Run: headless pygame with SDL's dummy video driver; simulated clock (each Clock.tick advances the game by its frame time, no real sleeping); random seed 0; keys injected as events and as key.get_pressed() state; no mouse input.
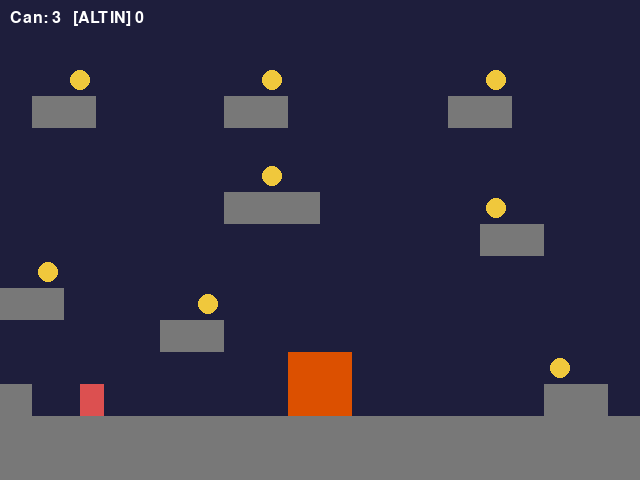
Frame 1 of 4 · flips 1–60 · no input
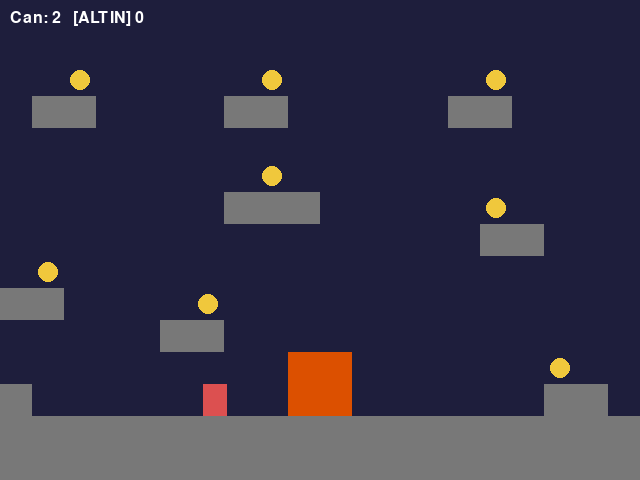
Frame 2 of 4 · flips 61–180 · tapped SPACE, RETURN · held RIGHT (→), D
Frame 3 of 4 · flips 181–300 · held DOWN (↓), S · screen unchanged from frame 2, image omitted
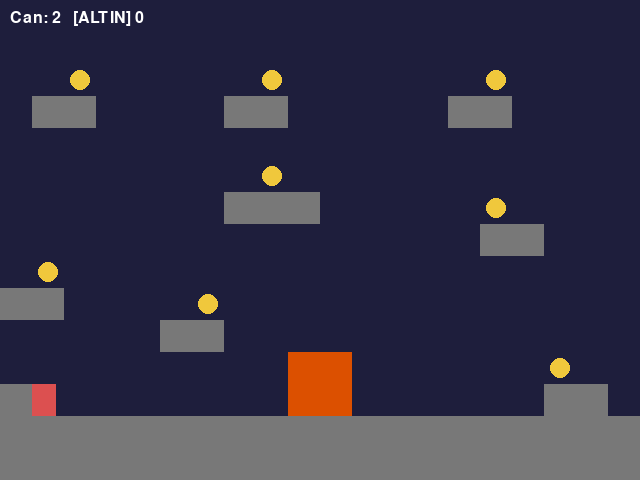
Frame 4 of 4 · flips 301–420 · held LEFT (←), A, UP (↑), W

The pygame program that drew these frames:

"""
Seviye Demosu - Solid + Tehlike + Toplanabilir

Aynı harita üzerinde üçü birden: katı platformlar, lava, altın.
Mini tam deneyim. Kamera yoktur, tek ekran sabit.

Bölüm: 10 - Tile-Based Oyun Dünyası

Çalıştırma: python seviye_demo.py
"""

import pygame

TILE = 32
GENISLIK = 640
YUKSEKLIK = 480

HARITA = [
    "                    ",
    "                    ",
    "  A     A      A    ",
    " 22    22     22    ",
    "                    ",
    "        A           ",
    "       222     A    ",
    "               22   ",
    " A                  ",
    "22    A             ",
    "     22             ",
    "         LL      A  ",
    "2        LL      22 ",
    "22222222222222222222",
    "22222222222222222222",
]


def main():
    pygame.init()
    ekran = pygame.display.set_mode((GENISLIK, YUKSEKLIK))
    pygame.display.set_caption("Seviye Demosu")
    saat = pygame.time.Clock()
    font = pygame.font.Font(None, 24)

    katilar = []
    tehlikeler = []
    altinlar = []
    for r, satir in enumerate(HARITA):
        for c, ch in enumerate(satir):
            rect = pygame.Rect(c * TILE, r * TILE, TILE, TILE)
            if ch == "2":
                katilar.append(rect)
            elif ch == "L":
                tehlikeler.append(rect)
            elif ch == "A":
                altinlar.append(rect)

    spawn = (80, 300)
    oyuncu = pygame.Rect(*spawn, 24, 32)
    vy = 0
    skor = 0
    can = 3

    calistir = True
    while calistir and can > 0:
        for olay in pygame.event.get():
            if olay.type == pygame.QUIT:
                calistir = False
            elif olay.type == pygame.KEYDOWN:
                if olay.key in (pygame.K_SPACE, pygame.K_UP):
                    yerde_mi = any(
                        oyuncu.move(0, 2).colliderect(k) for k in katilar)
                    if yerde_mi:
                        vy = -10

        tuslar = pygame.key.get_pressed()
        dx = (tuslar[pygame.K_RIGHT] - tuslar[pygame.K_LEFT]) * 3
        oyuncu.x += dx
        for k in katilar:
            if oyuncu.colliderect(k):
                if dx > 0:
                    oyuncu.right = k.left
                elif dx < 0:
                    oyuncu.left = k.right

        vy += 0.5
        oyuncu.y += int(vy)
        for k in katilar:
            if oyuncu.colliderect(k):
                if vy > 0:
                    oyuncu.bottom = k.top
                elif vy < 0:
                    oyuncu.top = k.bottom
                vy = 0

        # Tehlikeler
        for t in tehlikeler:
            if oyuncu.colliderect(t):
                can -= 1
                oyuncu.topleft = spawn
                vy = 0
                break

        # Altınlar
        for a in altinlar[:]:
            if oyuncu.colliderect(a):
                altinlar.remove(a)
                skor += 10

        ekran.fill((30, 30, 60))
        for k in katilar:
            pygame.draw.rect(ekran, (120, 120, 120), k)
        for t in tehlikeler:
            pygame.draw.rect(ekran, (220, 80, 0), t)
        for a in altinlar:
            pygame.draw.circle(ekran, (240, 200, 60), a.center, 10)
        pygame.draw.rect(ekran, (220, 80, 80), oyuncu)

        ekran.blit(font.render(
            f"Can: {can}   [ALTIN] {skor}",
            True, (255, 255, 255)), (10, 10))

        pygame.display.flip()
        saat.tick(60)

    pygame.quit()


if __name__ == "__main__":
    main()
